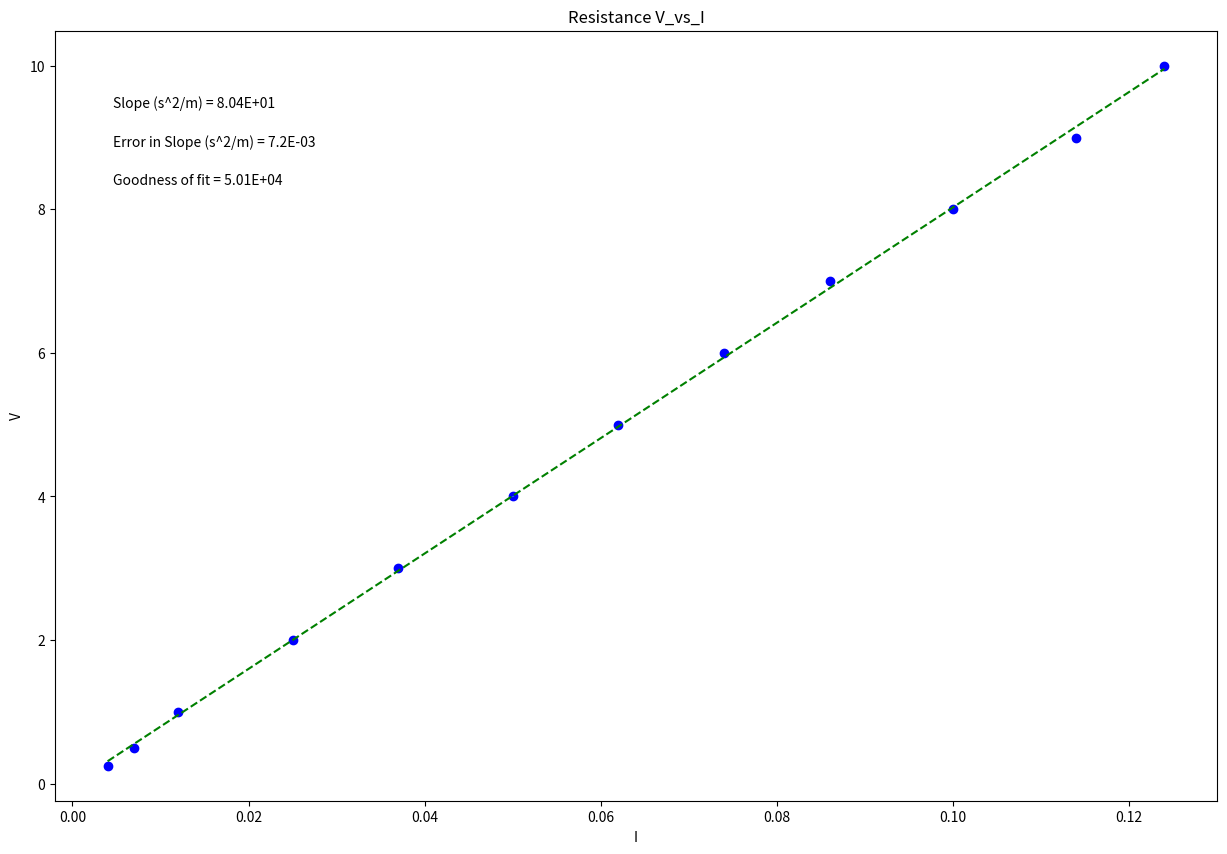

Generate this figure with matplotlib:

# coding: utf-8

# In[2]:


#Physics 216
#Plotting code to use the whole year!
# [redacted]
#September 2015, modified Sept 2017, August 2018
#-------------------------------------------#
get_ipython().run_line_magic('matplotlib', 'inline')
#Import packages and libraries needed and give them shortcut names
from __future__ import division
import numpy as np
import matplotlib.pyplot as plt

#-------------------------------------------#
#Data Section - Create Arrays for data. Perform necessary calculations
#CHANGE THE VARIABLE NAMES and numbers to match your data
V = np.array([0.25,0.5,1.0,2.0,3.0,4.0,5.0,6.0,7.0,8.0,9.0,10.0])#what are units?
I = np.array([0.004,0.007,0.012,0.025,0.037,0.05,0.062,0.074,0.086,0.1,0.114,0.124]) #what are units?

std = np.std(V)
print (std)
#--------------------------------------------#
#Create arrays for uncertainties
#CHANGE THE VARIABLE NAME and numbers to match your data 
error_V = np.array([0.001,0.001,0.001,0.001,0.001,0.001,0.001,0.001,0.001,0.001,0.001,0.001])


#--------------------------------------------#
#Re-assign variables as x, y, dy so that the following code may remain generic

x = I   #this should be the array you want to plot on the x axis
y = V
dy = error_V  #this should be your error in y array

#----------------------------------------------#
#Don't need to change anything in this section!
 
#Find the intercept and slope, b and m, from Python's polynomial fitting function
b,m=np.polynomial.polynomial.polyfit(x,y,1,w=dy)

#Write the equation for the best fit line based on the slope and intercept
fit = b+m*x

#Calculate the error in slope and intercept 
#def Delta(x, dy) is a function, and we will learn how to write our own at a later date. They are very useful!
def Delta(x, dy):
    D = (sum(1/dy**2))*(sum(x**2/dy**2))-(sum(x/dy**2))**2
    return D
 
D=Delta(x, dy)
 
dm = np.sqrt(1/D*sum(1/dy**2)) #error in slope
db = np.sqrt(1/D*sum(x**2/dy**2)) #error in intercept

#Calculate the "goodness of fit" from the linear least squares fitting document
def LLSFD2(x,y,dy):
    N = sum(((y-b-m*x)/dy)**2)
    return N
                      
N = LLSFD2(x,y,dy)

#-----------------------------------------------------------------------#
#Plot data on graph. Plot error bars and place values for slope, error in slope and goodness of fit on the plot using "annotate"
plt.figure(figsize=(15,10))
 
plt.plot(x, fit, color='green', linestyle='--')
plt.scatter(x, y, color='blue', marker='o')
 
 
#create labels  YOU NEED TO CHANGE THESE!!!
plt.xlabel('I')
plt.ylabel('V')
plt.title('Resistance V_vs_I')
 
plt.errorbar(x, y, yerr=dy, xerr=None, fmt="none") #don't need to plot x error bars
 
plt.annotate('Slope (s^2/m) = {value:.{digits}E}'.format(value=m, digits=2),
             (0.05, 0.9), xycoords='axes fraction')
 
plt.annotate('Error in Slope (s^2/m) = {value:.{digits}E}'.format(value=dm, digits=1),
             (0.05, 0.85), xycoords='axes fraction')
 
plt.annotate('Goodness of fit = {value:.{digits}E}'.format(value=N, digits=2),
             (0.05, 0.80), xycoords='axes fraction')

plt.show()

